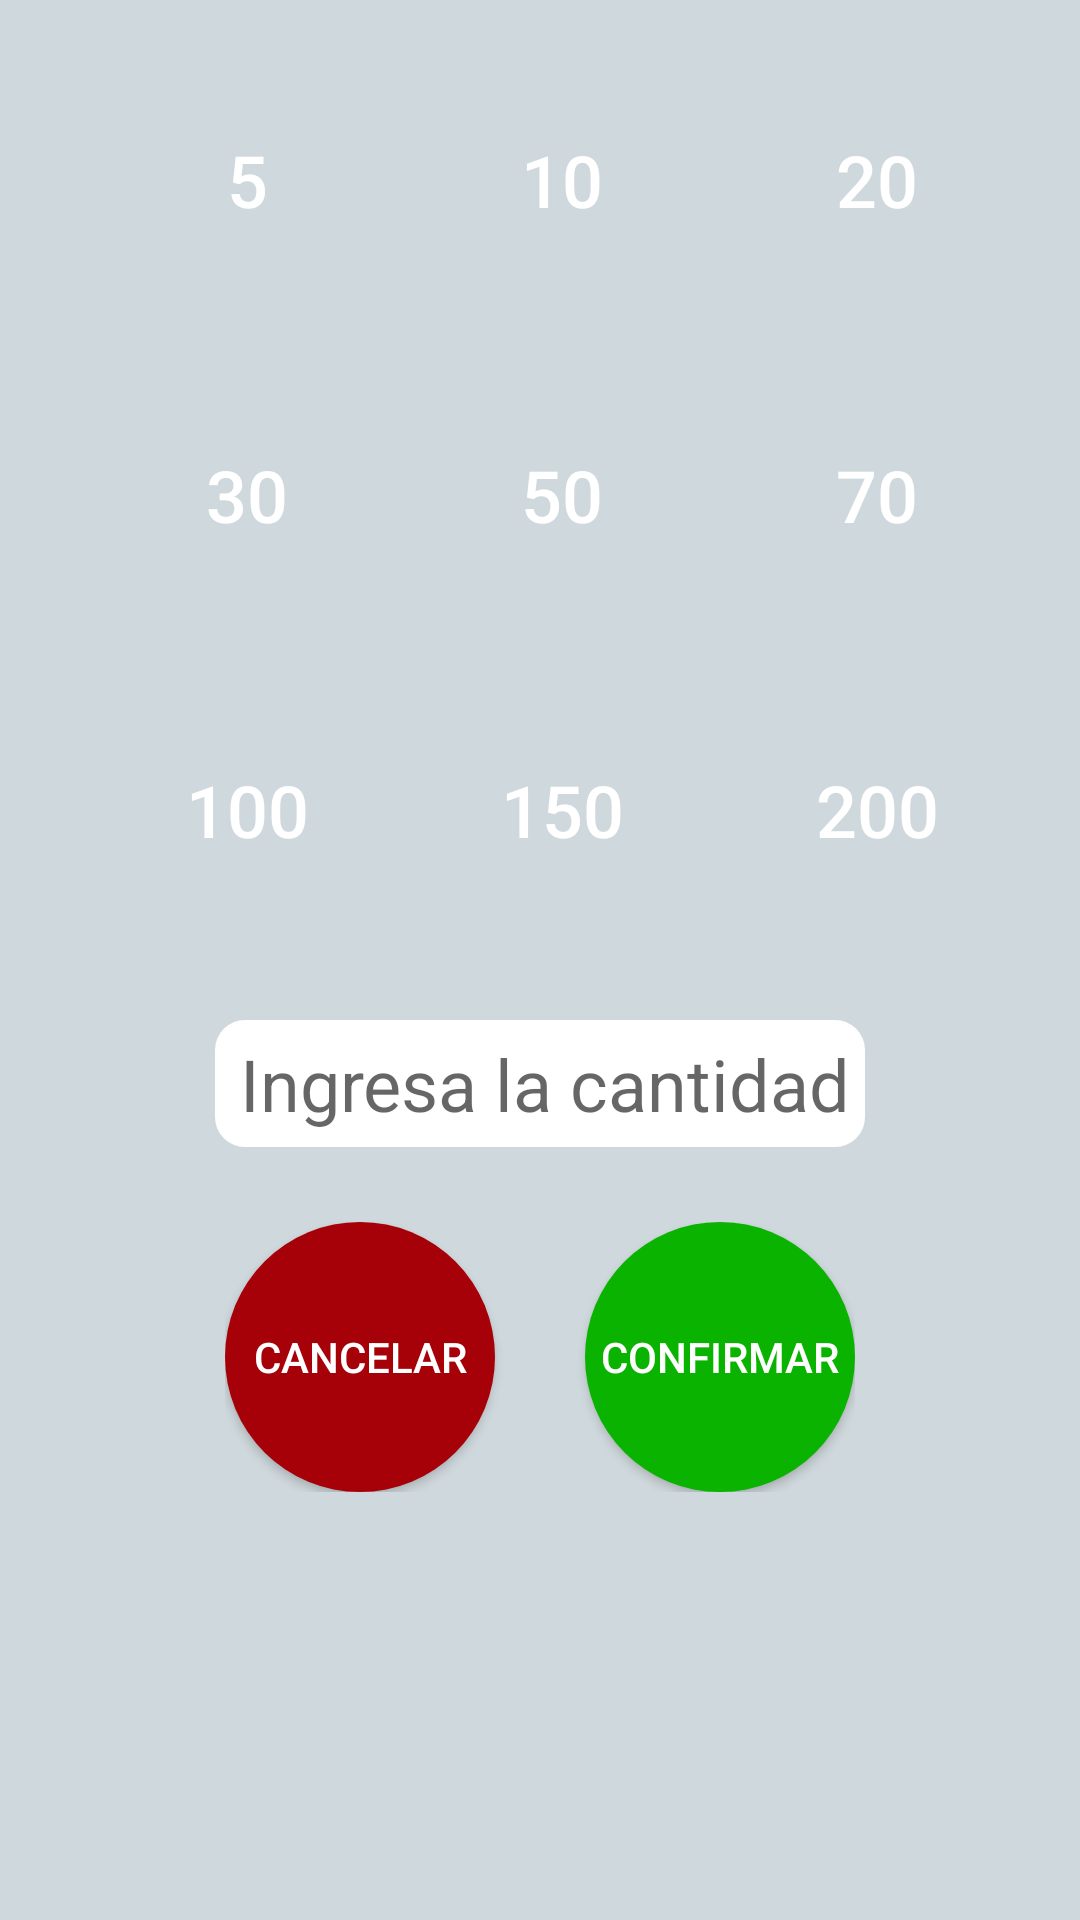

Produce the Android XML layout that renders to this screen, including the resource entries it uses.
<!-- AndroidManifest.xml: application theme AppTheme -->
<!-- res/layout/activity_conduit_picklist_quantity.xml -->
<?xml version="1.0" encoding="utf-8"?>
<LinearLayout xmlns:android="http://schemas.android.com/apk/res/android"
    xmlns:app="http://schemas.android.com/apk/res-auto"
    xmlns:tools="http://schemas.android.com/tools"
    android:layout_width="match_parent"
    android:layout_height="match_parent"
    tools:context=".ConduitPicklistQuantityActivity"
    android:orientation="vertical"
    android:background="@color/primary_light"

    >
    <LinearLayout
        android:layout_width="wrap_content"
        android:layout_height="wrap_content"
        android:layout_gravity="center_horizontal"
        android:layout_marginTop="15dp">
        <Button
            android:id="@+id/q5_btn"
            android:text="5"
            style="@style/QuantityButton"/>
        <Button
            android:id="@+id/q10_btn"
            android:text="10"
            style="@style/QuantityButton"/>
        <Button
            android:id="@+id/q20_btn"
            android:text="20"
            style="@style/QuantityButton"/>
    </LinearLayout>
    <LinearLayout
        android:layout_width="wrap_content"
        android:layout_height="wrap_content"
        android:layout_gravity="center_horizontal"
        android:layout_marginTop="15dp">
        <Button
            android:id="@+id/q30_btn"
            android:text="30"
            style="@style/QuantityButton"/>
        <Button
            android:id="@+id/q50_btn"
            android:text="50"
            style="@style/QuantityButton"/>
        <Button
            android:id="@+id/q70_btn"
            android:text="70"
            style="@style/QuantityButton"/>
    </LinearLayout>
    <LinearLayout
        android:layout_width="wrap_content"
        android:layout_height="wrap_content"
        android:layout_gravity="center_horizontal"
        android:layout_marginTop="15dp"
        android:layout_marginBottom="25dp">
        <Button
            android:id="@+id/q100_btn"
            android:text="100"
            style="@style/QuantityButton"/>
        <Button
            android:id="@+id/q150_btn"
            android:text="150"
            style="@style/QuantityButton"/>
        <Button
            android:id="@+id/q200_btn"
            android:text="200"
            style="@style/QuantityButton"/>
    </LinearLayout>
    <EditText
        android:id="@+id/quantity_txt"
        android:layout_width="wrap_content"
        android:layout_height="wrap_content"
        android:layout_gravity="center"
        android:layout_marginBottom="25dp"
        android:background="@drawable/round_edittext"
        android:hint="Ingresa la cantidad"
        android:inputType="numberDecimal"
        android:textAlignment="center"
        android:textSize="24sp" />
    <LinearLayout
        android:layout_width="wrap_content"
        android:layout_height="wrap_content"
        android:layout_gravity="center"
        android:orientation="horizontal"
        android:paddingBottom="10dp">


        <Button
            android:id="@+id/cancel_btn"
            android:layout_width="90dp"
            android:layout_height="90dp"
            android:layout_gravity="center"
            android:layout_marginRight="30dp"
            android:background="@drawable/round_button_cancel"
            android:onClick="Cancel"
            android:text="Cancelar"
            android:textColor="@color/white" />

        <Button
            android:id="@+id/ok_btn"
            android:layout_width="90dp"
            android:layout_height="90dp"
            android:layout_gravity="center"
            android:background="@drawable/round_button_accept"
            android:onClick="Discount"
            android:text="Confirmar"
            android:textColor="@color/white" />
    </LinearLayout>

</LinearLayout>
<!-- resources referenced by this layout -->
<resources>
  <color name="primary_light">#CFD8DC</color>
  <color name="white">#ffffff</color>
  <!-- drawable round_button_accept (drawable) -->
  <?xml version="1.0" encoding="utf-8"?>
  <shape xmlns:android="http://schemas.android.com/apk/res/android" android:shape="rectangle">
      <solid android:color="@color/accept"/>
      <corners android:radius="100dp"/>
  </shape>
  <!-- drawable round_button_cancel (drawable-v24) -->
  <?xml version="1.0" encoding="utf-8"?>
  <shape xmlns:android="http://schemas.android.com/apk/res/android" android:shape="rectangle">
      <solid android:color="@color/cancel"/>
      <corners android:radius="100dp"/>
  </shape>
  <!-- drawable round_edittext (drawable) -->
  <?xml version="1.0" encoding="utf-8"?>
  <shape xmlns:android="http://schemas.android.com/apk/res/android" android:shape="rectangle">
      <solid android:color="@color/white"/>
      <corners android:radius="10dp"/>
      <padding android:left="8dp" android:right="5dp" android:top="5dp" android:bottom="5dp"></padding>
  </shape>
  <style name="QuantityButton">
          <item name="android:textColor">@color/white</item>
          <item name="android:textSize">24sp</item>
          <item name="android:layout_marginLeft">15dp</item>
          <item name="android:layout_width">90dp</item>
          <item name="android:layout_height">90dp</item>
          <item name="android:background">@drawable/round_button_quantity</item>
      </style>
  <style name="AppTheme" parent="Theme.AppCompat.Light.DarkActionBar">
          
          <item name="colorPrimary">@color/colorPrimary</item>
          <item name="colorPrimaryDark">@color/colorPrimaryDark</item>
          <item name="colorAccent">@color/colorAccent</item>
      </style>
  <color name="accept">#09b300</color>
  <color name="cancel">#a60008</color>
  <color name="colorPrimary">#607d8b</color>
  <color name="colorPrimaryDark">#455A64</color>
  <color name="colorAccent">#448AFF</color>
</resources>
